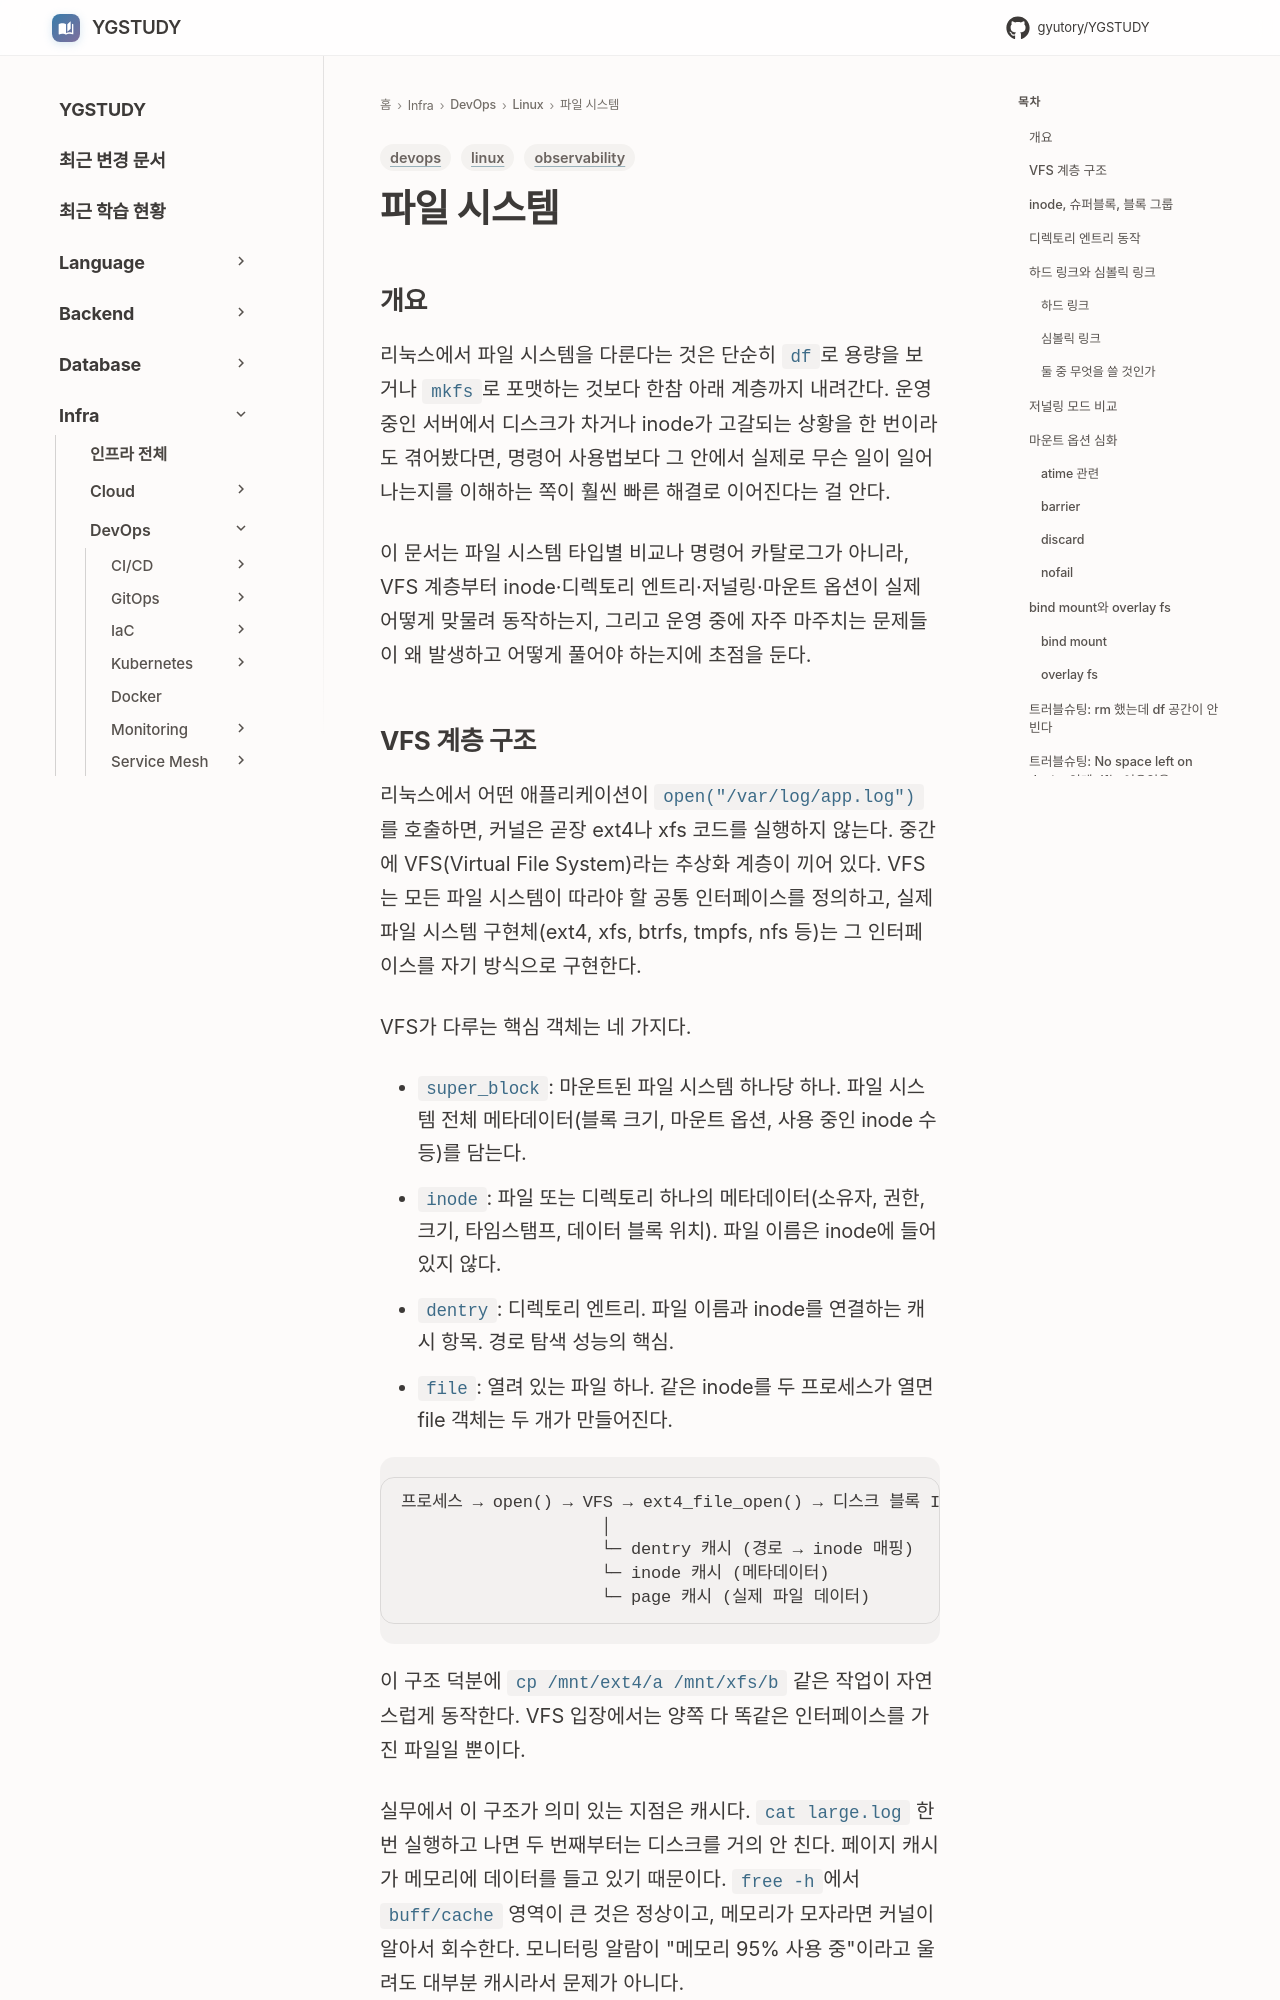

repository: GYUTORY/YGSTUDY · page: DevOps/Linux/파일_시스템/파일_시스템/index.html · generator: mkdocs

---
title: 파일 시스템
tags: [linux, observability, devops]
updated: 2026-04-27
---

# 파일 시스템

## 개요

리눅스에서 파일 시스템을 다룬다는 것은 단순히 `df`로 용량을 보거나 `mkfs`로 포맷하는 것보다 한참 아래 계층까지 내려간다. 운영 중인 서버에서 디스크가 차거나 inode가 고갈되는 상황을 한 번이라도 겪어봤다면, 명령어 사용법보다 그 안에서 실제로 무슨 일이 일어나는지를 이해하는 쪽이 훨씬 빠른 해결로 이어진다는 걸 안다.

이 문서는 파일 시스템 타입별 비교나 명령어 카탈로그가 아니라, VFS 계층부터 inode·디렉토리 엔트리·저널링·마운트 옵션이 실제 어떻게 맞물려 동작하는지, 그리고 운영 중에 자주 마주치는 문제들이 왜 발생하고 어떻게 풀어야 하는지에 초점을 둔다.
